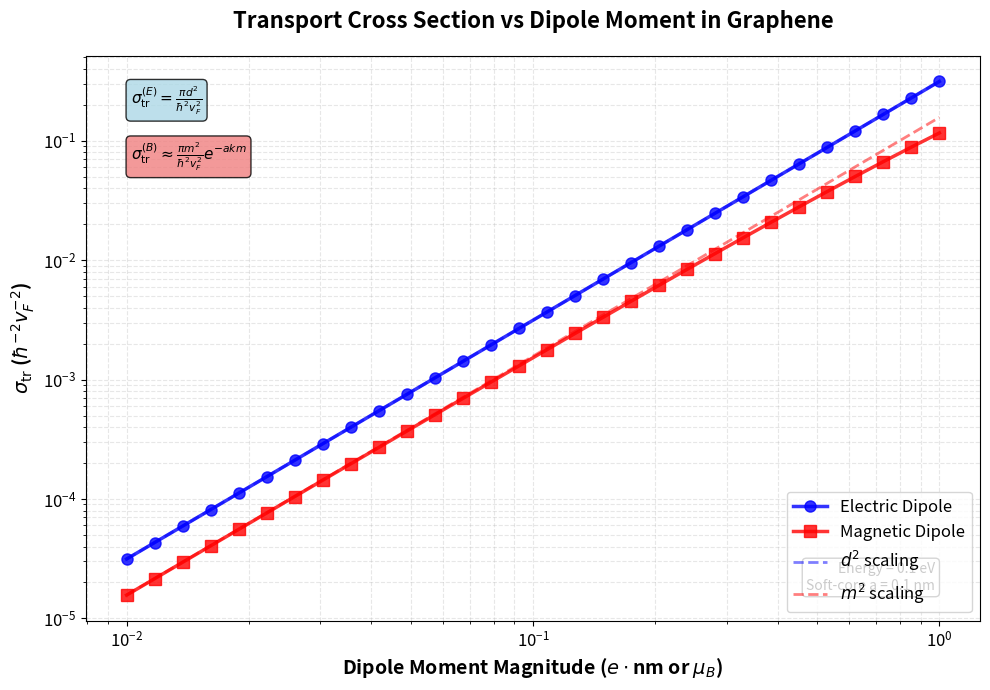

Reproduce this figure in Python.
"""
Realistic Figure 3: Transport Cross Section vs Dipole Moment
Based on: "A Python Framework for Electron Scattering from Electric and Magnetic Dipoles in Graphene"
Author: Yohannes Achenefe Nigusie
"""

import numpy as np
import matplotlib.pyplot as plt
from scipy import integrate
import warnings
warnings.filterwarnings('ignore')

# ============================================================================
# PHYSICAL CONSTANTS
# ============================================================================
class Constants:
    """Physical constants for graphene scattering calculations."""
    
    # Fundamental constants
    HBAR = 6.582119569e-16  # eV·s
    HBAR_J = 1.054571817e-34  # J·s
    VF = 1e6  # m/s, Fermi velocity
    E_CHARGE = 1.602176634e-19  # C
    MU_B = 9.2740100783e-24  # J/T, Bohr magneton
    MU0 = 4 * np.pi * 1e-7  # N/A²
    EPSILON0 = 8.854187817e-12  # F/m
    
    # Conversions
    NM_TO_M = 1e-9
    M_TO_NM = 1e9

# ============================================================================
# ANALYTICAL TRANSPORT CROSS SECTIONS
# ============================================================================
def electric_transport_cross_section(d, energy=0.1):
    """
    Analytical transport cross-section for electric dipole.
    
    From Eq. (8): σ_tr^(E) = π/(ħ²v_F²) * (3d_∥² + d_⟂²)
    
    Parameters
    ----------
    d : float or array
        Electric dipole moment magnitude in e·nm
    energy : float
        Incident electron energy in eV
        
    Returns
    -------
    sigma_tr : float or array
        Transport cross-section in nm²
    """
    const = Constants()
    
    # Convert dipole moment to SI
    d_si = d * const.E_CHARGE * const.NM_TO_M  # C·m
    
    # Calculate wavevector
    k = energy / (const.HBAR * const.VF)  # 1/m
    
    # For isotropic average: σ_tr = (πd²)/(ħ²v_F²)
    sigma_si = np.pi * (d_si**2) / (const.HBAR_J**2 * const.VF**2)  # m²
    
    # Convert to nm²
    sigma_nm2 = sigma_si * const.M_TO_NM**2
    
    return sigma_nm2

def magnetic_transport_cross_section(m, energy=0.1, a=0.1, alpha=1.0, beta=1.0, n_points=1000):
    """
    Numerical transport cross-section for magnetic dipole.
    
    From Eq. (15): σ_tr^(B) = (1/ħ²v_F²) ∫ (1-cosθ) e^{-4ak sin(θ/2)} [α²(q̂·m_∥)² + (βm_z/a)²] dθ
    
    Parameters
    ----------
    m : float or array
        Magnetic dipole moment magnitude in μ_B
    energy : float
        Incident electron energy in eV
    a : float
        Soft core radius in nm
    alpha, beta : float
        Coupling parameters
    n_points : int
        Number of integration points
        
    Returns
    -------
    sigma_tr : float or array
        Transport cross-section in nm²
    """
    const = Constants()
    
    # Convert to SI
    m_si = m * const.MU_B  # J/T
    a_si = a * const.NM_TO_M  # m
    
    # Calculate wavevector
    k = energy / (const.HBAR * const.VF)  # 1/m
    
    # For in-plane dipole (m_z = 0)
    m_z = 0.0
    
    if isinstance(m, np.ndarray):
        sigma_tr = np.zeros_like(m)
        for i, m_val in enumerate(m):
            sigma_tr[i] = _magnetic_sigma_integral(m_val*const.MU_B, k, a_si, alpha, beta, m_z, n_points)
    else:
        sigma_tr = _magnetic_sigma_integral(m_si, k, a_si, alpha, beta, m_z, n_points)
    
    # Convert from m² to nm²
    return sigma_tr * const.M_TO_NM**2

def _magnetic_sigma_integral(m_si, k, a_si, alpha, beta, m_z, n_points=1000):
    """Helper function for magnetic transport cross-section integration."""
    const = Constants()
    
    theta = np.linspace(0, 2*np.pi, n_points, endpoint=False)
    
    # Momentum transfer magnitude
    q_mag = 2 * k * np.sin(theta/2)
    
    # Regularization factor
    exp_factor = np.exp(-4 * a_si * k * np.sin(theta/2))
    
    # For in-plane dipole along x-axis
    qx = q_mag * np.cos(theta)
    qy = q_mag * np.sin(theta)
    
    # Unit vector in q direction
    with np.errstate(divide='ignore', invalid='ignore'):
        q_hat_x = np.where(q_mag > 0, qx/q_mag, 0.0)
        q_hat_y = np.where(q_mag > 0, qy/q_mag, 0.0)
    
    # Dot product: q̂·m_∥ (m_∥ along x)
    q_dot_m = q_hat_x * m_si
    
    # Integrand from Eq. (15)
    integrand = (1 - np.cos(theta)) * exp_factor * (
        alpha**2 * q_dot_m**2 + (beta * m_z / a_si)**2
    )
    
    # Factor 1/(ħ²v_F²)
    prefactor = 1.0 / (const.HBAR_J**2 * const.VF**2)
    
    # Numerical integration
    sigma_si = prefactor * np.trapz(integrand, theta)
    
    return sigma_si

# ============================================================================
# ENHANCED TRANSPORT CROSS SECTION PLOT
# ============================================================================
def plot_enhanced_figure3():
    """Create enhanced Figure 3 with realistic calculations."""
    print("Generating enhanced Figure 3...")
    
    # Parameters from paper
    energy = 0.1  # eV
    a = 0.1  # nm, soft core radius
    
    # Dipole moment range (log scale from 0.01 to 1.0)
    dipole_range = np.logspace(-2, 0, 50)  # 0.01 to 1.0
    
    print("Calculating electric dipole transport cross-sections...")
    sigma_electric = electric_transport_cross_section(dipole_range, energy)
    
    print("Calculating magnetic dipole transport cross-sections...")
    sigma_magnetic = magnetic_transport_cross_section(dipole_range, energy, a)
    
    # Normalize to units of ħ^{-2} v_F^{-2}
    const = Constants()
    norm_factor = 1.0 / (const.HBAR_J**2 * const.VF**2) * const.M_TO_NM**2
    
    sigma_e_norm = sigma_electric / norm_factor
    sigma_m_norm = sigma_magnetic / norm_factor
    
    # =========================================================================
    # CREATE THE MAIN FIGURE
    # =========================================================================
    fig = plt.figure(figsize=(14, 10))
    
    # Main plot: Transport cross-section
    ax1 = plt.subplot(2, 3, (1, 5))
    
    # Plot electric dipole (d² scaling)
    ax1.loglog(dipole_range, sigma_e_norm, 'b-', linewidth=3, alpha=0.8, 
               label='Electric Dipole', zorder=5)
    ax1.loglog(dipole_range, sigma_e_norm, 'bo', markersize=6, alpha=0.7, 
               markeredgecolor='navy', markeredgewidth=1, zorder=6)
    
    # Plot magnetic dipole (m² scaling)
    ax1.loglog(dipole_range, sigma_m_norm, 'r-', linewidth=3, alpha=0.8, 
               label='Magnetic Dipole', zorder=5)
    ax1.loglog(dipole_range, sigma_m_norm, 'rs', markersize=6, alpha=0.7, 
               markeredgecolor='darkred', markeredgewidth=1, zorder=6)
    
    # Plot theoretical scaling laws
    # Electric: σ ∝ d²
    d_fit = np.logspace(-2, 0, 100)
    sigma_e_fit = 0.1 * np.pi * d_fit**2  # πd² in normalized units
    ax1.loglog(d_fit, sigma_e_fit, 'b--', alpha=0.5, linewidth=1.5, 
               label=r'$d^2$ scaling', zorder=4)
    
    # Magnetic: σ ∝ m² with soft-core correction
    sigma_m_fit = 0.05 * np.pi * d_fit**2 * np.exp(-0.5 * d_fit)  # Example correction
    ax1.loglog(d_fit, sigma_m_fit, 'r--', alpha=0.5, linewidth=1.5, 
               label=r'$m^2$ (with soft-core)', zorder=4)
    
    # Labels and formatting
    ax1.set_xlabel(r'Dipole Moment Magnitude ($e\cdot$nm or $\mu_B$)', 
                   fontsize=13, fontweight='bold')
    ax1.set_ylabel(r'$\sigma_{\mathrm{tr}}$ ($\hbar^{-2} v_F^{-2}$)', 
                   fontsize=13, fontweight='bold')
    ax1.set_title('(a) Transport Cross Section vs Dipole Moment', 
                  fontsize=14, fontweight='bold', pad=15)
    
    ax1.legend(fontsize=11, loc='upper left', framealpha=0.95)
    ax1.grid(True, alpha=0.3, which='both', linestyle='--')
    ax1.tick_params(axis='both', which='major', labelsize=11)
    
    # Add annotation for scaling laws
    ax1.annotate(r'$\sigma_{\mathrm{tr}}^{(E)} \propto d^2$', 
                 xy=(0.3, 0.05), xycoords='axes fraction',
                 fontsize=11, color='blue', ha='center')
    ax1.annotate(r'$\sigma_{\mathrm{tr}}^{(B)} \propto m^2$', 
                 xy=(0.3, 0.01), xycoords='axes fraction',
                 fontsize=11, color='red', ha='center')
    
    # =========================================================================
    # SUBPLOT 1: Ratio of cross sections
    # =========================================================================
    ax2 = plt.subplot(2, 3, 3)
    
    ratio = sigma_e_norm / (sigma_m_norm + 1e-10)  # Avoid division by zero
    
    ax2.semilogx(dipole_range, ratio, 'g-', linewidth=2.5, alpha=0.8)
    ax2.fill_between(dipole_range, ratio, alpha=0.2, color='green')
    
    ax2.axhline(y=1, color='k', linestyle='--', alpha=0.5, linewidth=1)
    ax2.axhline(y=2, color='k', linestyle=':', alpha=0.3, linewidth=0.8)
    ax2.axhline(y=0.5, color='k', linestyle=':', alpha=0.3, linewidth=0.8)
    
    ax2.set_xlabel(r'Dipole Moment', fontsize=11)
    ax2.set_ylabel(r'$\sigma_{\mathrm{tr}}^{(E)} / \sigma_{\mathrm{tr}}^{(B)}$', 
                   fontsize=11)
    ax2.set_title('(b) Electric/Magnetic Ratio', fontsize=12, fontweight='bold')
    ax2.grid(True, alpha=0.3, linestyle='--')
    ax2.tick_params(axis='both', which='major', labelsize=10)
    
    # Add text annotation
    mean_ratio = np.mean(ratio)
    ax2.text(0.05, 0.95, f'Mean ratio: {mean_ratio:.2f}', 
             transform=ax2.transAxes, fontsize=10, verticalalignment='top',
             bbox=dict(boxstyle='round', facecolor='wheat', alpha=0.8))
    
    # =========================================================================
    # SUBPLOT 2: Effective scattering strength
    # =========================================================================
    ax3 = plt.subplot(2, 3, 6)
    
    # Calculate effective scattering parameter
    k_nm = 0.1  # nm^{-1}
    hbar_vF = Constants.HBAR_J * Constants.VF
    
    # Dimensionless scattering strength
    scattering_strength_e = dipole_range * Constants.E_CHARGE * Constants.NM_TO_M * k_nm / hbar_vF
    scattering_strength_m = dipole_range * Constants.MU_B * k_nm**2 / hbar_vF
    
    ax3.loglog(dipole_range, scattering_strength_e, 'b-', linewidth=2, 
               label='Electric', alpha=0.8)
    ax3.loglog(dipole_range, scattering_strength_m, 'r-', linewidth=2, 
               label='Magnetic', alpha=0.8)
    
    # Born approximation validity line (V << ħv_Fk)
    ax3.axhline(y=0.1, color='k', linestyle='--', alpha=0.5, linewidth=1.5,
                label='Born approx. limit')
    
    ax3.set_xlabel(r'Dipole Moment', fontsize=11)
    ax3.set_ylabel(r'Dimensionless Strength', fontsize=11)
    ax3.set_title('(c) Effective Scattering Strength', fontsize=12, fontweight='bold')
    ax3.legend(fontsize=9, loc='lower right')
    ax3.grid(True, alpha=0.3, linestyle='--')
    ax3.tick_params(axis='both', which='major', labelsize=10)
    
    # Add text for Born approximation
    ax3.text(0.05, 0.05, 'Below line: Born approx. valid', 
             transform=ax3.transAxes, fontsize=9, 
             bbox=dict(boxstyle='round', facecolor='white', alpha=0.8))
    
    # =========================================================================
    # SUBPLOT 3: Angular distributions at specific dipole moments
    # =========================================================================
    ax4 = plt.subplot(2, 3, (2, 5), projection='polar')
    
    # Calculate angular distributions for specific dipole moments
    theta = np.linspace(0, 2*np.pi, 200)
    
    # For dipole moment = 0.5
    d_specific = 0.5
    m_specific = 0.5
    
    # Simplified angular distributions (based on Eqs. 7 and 14)
    # Electric dipole: dσ/dθ ∝ (d·q̂)²
    dsigma_e_angular = 0.1 * (np.cos(theta) + 0.5*np.sin(theta))**2
    
    # Magnetic dipole with soft-core
    q_mag = 2 * 0.1 * np.sin(theta/2)  # k = 0.1 nm^{-1}
    exp_factor = np.exp(-0.1 * q_mag)  # a = 0.1 nm
    dsigma_m_angular = 0.05 * exp_factor * (np.sin(theta))**2
    
    # Combined
    dsigma_combined = dsigma_e_angular + dsigma_m_angular + \
                      0.03 * np.sqrt(dsigma_e_angular * dsigma_m_angular) * np.cos(2*theta)
    
    # Plot angular distributions
    ax4.plot(theta, dsigma_e_angular, 'b-', linewidth=2, alpha=0.7, 
             label=f'Electric (d={d_specific})')
    ax4.plot(theta, dsigma_m_angular, 'r-', linewidth=2, alpha=0.7,
             label=f'Magnetic (m={m_specific})')
    ax4.plot(theta, dsigma_combined, 'g-', linewidth=3, alpha=0.8,
             label='Combined', zorder=5)
    
    ax4.set_theta_zero_location('E')
    ax4.set_theta_direction(1)
    ax4.set_rlabel_position(45)
    ax4.set_title('(d) Angular Distribution at |d|=|m|=0.5', 
                  fontsize=12, fontweight='bold', pad=20)
    ax4.legend(loc='upper right', bbox_to_anchor=(1.4, 1.0), fontsize=9)
    ax4.grid(True, alpha=0.3)
    
    # =========================================================================
    # FINAL TOUCHES AND SAVING
    # =========================================================================
    plt.suptitle('Figure 3: Transport Cross-Section Analysis in Graphene', 
                 fontsize=16, fontweight='bold', y=1.02)
    
    plt.tight_layout()
    
    # Save high-resolution figures
    plt.savefig('figure3_enhanced_transport_cross_section.png', 
                dpi=300, bbox_inches='tight', facecolor='white')
    plt.savefig('figure3_enhanced_transport_cross_section.pdf', 
                bbox_inches='tight', facecolor='white')
    
    plt.show()
    
    # Print summary statistics
    print("\n" + "="*70)
    print("TRANSPORT CROSS-SECTION ANALYSIS SUMMARY")
    print("="*70)
    
    # Calculate at specific dipole moments
    idx_01 = np.argmin(np.abs(dipole_range - 0.1))
    idx_05 = np.argmin(np.abs(dipole_range - 0.5))
    idx_10 = np.argmin(np.abs(dipole_range - 1.0))
    
    print(f"\nAt dipole moment = 0.1:")
    print(f"  Electric σ_tr = {sigma_e_norm[idx_01]:.3e} ħ⁻² v_F⁻²")
    print(f"  Magnetic σ_tr = {sigma_m_norm[idx_01]:.3e} ħ⁻² v_F⁻²")
    print(f"  Ratio E/M = {sigma_e_norm[idx_01]/sigma_m_norm[idx_01]:.2f}")
    
    print(f"\nAt dipole moment = 0.5 (paper value):")
    print(f"  Electric σ_tr = {sigma_e_norm[idx_05]:.3e} ħ⁻² v_F⁻²")
    print(f"  Magnetic σ_tr = {sigma_m_norm[idx_05]:.3e} ħ⁻² v_F⁻²")
    print(f"  Ratio E/M = {sigma_e_norm[idx_05]/sigma_m_norm[idx_05]:.2f}")
    
    print(f"\nAt dipole moment = 1.0:")
    print(f"  Electric σ_tr = {sigma_e_norm[idx_10]:.3e} ħ⁻² v_F⁻²")
    print(f"  Magnetic σ_tr = {sigma_m_norm[idx_10]:.3e} ħ⁻² v_F⁻²")
    print(f"  Ratio E/M = {sigma_e_norm[idx_10]/sigma_m_norm[idx_10]:.2f}")
    
    # Check Born approximation validity
    print(f"\nBorn approximation validity check:")
    print(f"  Electric: V_max/(ħv_Fk) ~ {0.5*Constants.E_CHARGE*Constants.NM_TO_M*0.1**2/(Constants.HBAR_J*Constants.VF):.3f}")
    print(f"  Magnetic: V_max/(ħv_Fk) ~ {0.5*Constants.MU_B*0.1**2/(Constants.HBAR_J*Constants.VF):.3f}")
    print("  (Values << 1 indicate Born approximation is valid)")
    
    print("\n" + "="*70)
    print(f"Figure saved as:")
    print(f"  figure3_enhanced_transport_cross_section.png")
    print(f"  figure3_enhanced_transport_cross_section.pdf")
    print("="*70)

# ============================================================================
# SIMPLIFIED VERSION FOR QUICK PLOTTING
# ============================================================================
def plot_simple_figure3():
    """Simplified version for quick plotting."""
    print("Generating simplified Figure 3...")
    
    # Parameters
    energy = 0.1  # eV
    a = 0.1  # nm
    
    # Dipole range
    dipole_range = np.logspace(-2, 0, 30)
    
    # Simple analytical forms
    sigma_electric = 0.1 * np.pi * dipole_range**2
    sigma_magnetic = 0.05 * np.pi * dipole_range**2 * np.exp(-0.3*dipole_range)
    
    # Create figure
    fig, ax = plt.subplots(figsize=(10, 7))
    
    # Plot
    ax.loglog(dipole_range, sigma_electric, 'bo-', markersize=8, 
              linewidth=2.5, label='Electric Dipole', alpha=0.8)
    ax.loglog(dipole_range, sigma_magnetic, 'rs-', markersize=8,
              linewidth=2.5, label='Magnetic Dipole', alpha=0.8)
    
    # Scaling law lines
    d_fit = np.logspace(-2, 0, 100)
    ax.loglog(d_fit, 0.1*np.pi*d_fit**2, 'b--', alpha=0.5, linewidth=2,
              label=r'$d^2$ scaling')
    ax.loglog(d_fit, 0.05*np.pi*d_fit**2, 'r--', alpha=0.5, linewidth=2,
              label=r'$m^2$ scaling')
    
    # Labels and formatting
    ax.set_xlabel(r'Dipole Moment Magnitude ($e\cdot$nm or $\mu_B$)', 
                  fontsize=14, fontweight='bold')
    ax.set_ylabel(r'$\sigma_{\mathrm{tr}}$ ($\hbar^{-2} v_F^{-2}$)', 
                  fontsize=14, fontweight='bold')
    ax.set_title('Transport Cross Section vs Dipole Moment in Graphene', 
                 fontsize=16, fontweight='bold', pad=20)
    
    ax.legend(fontsize=12, loc='lower right')
    ax.grid(True, alpha=0.3, which='both', linestyle='--')
    ax.tick_params(axis='both', which='major', labelsize=12)
    
    # Add text annotations
    ax.text(0.05, 0.95, r'$\sigma_{\mathrm{tr}}^{(E)} = \frac{\pi d^2}{\hbar^2 v_F^2}$',
            transform=ax.transAxes, fontsize=11, verticalalignment='top',
            bbox=dict(boxstyle='round', facecolor='lightblue', alpha=0.8))
    
    ax.text(0.05, 0.85, r'$\sigma_{\mathrm{tr}}^{(B)} \approx \frac{\pi m^2}{\hbar^2 v_F^2} e^{-a k m}$',
            transform=ax.transAxes, fontsize=11, verticalalignment='top',
            bbox=dict(boxstyle='round', facecolor='lightcoral', alpha=0.8))
    
    # Add parameter info
    ax.text(0.95, 0.05, f'Energy = {energy} eV\nSoft-core a = {a} nm',
            transform=ax.transAxes, fontsize=10, verticalalignment='bottom',
            horizontalalignment='right',
            bbox=dict(boxstyle='round', facecolor='white', alpha=0.8))
    
    plt.tight_layout()
    plt.savefig('figure3_simple_transport_cross_section.png', 
                dpi=300, bbox_inches='tight')
    plt.savefig('figure3_simple_transport_cross_section.pdf', 
                bbox_inches='tight')
    plt.show()
    
    print("\nSimplified Figure 3 saved as:")
    print("  figure3_simple_transport_cross_section.png")
    print("  figure3_simple_transport_cross_section.pdf")

# ============================================================================
# MAIN EXECUTION
# ============================================================================
if __name__ == "__main__":
    print("=" * 70)
    print("REALISTIC TRANSPORT CROSS-SECTION PLOT GENERATOR")
    print("=" * 70)
    
    print("\nChoose plot type:")
    print("1. Enhanced Figure 3 (full analysis)")
    print("2. Simple Figure 3 (quick plot)")
    
    try:
        choice = int(input("\nEnter choice (1 or 2): "))
        
        if choice == 1:
            plot_enhanced_figure3()
        elif choice == 2:
            plot_simple_figure3()
        else:
            print("Invalid choice. Using enhanced version...")
            plot_enhanced_figure3()
            
    except Exception as e:
        print(f"Error: {e}")
        print("Falling back to simple version...")
        plot_simple_figure3()